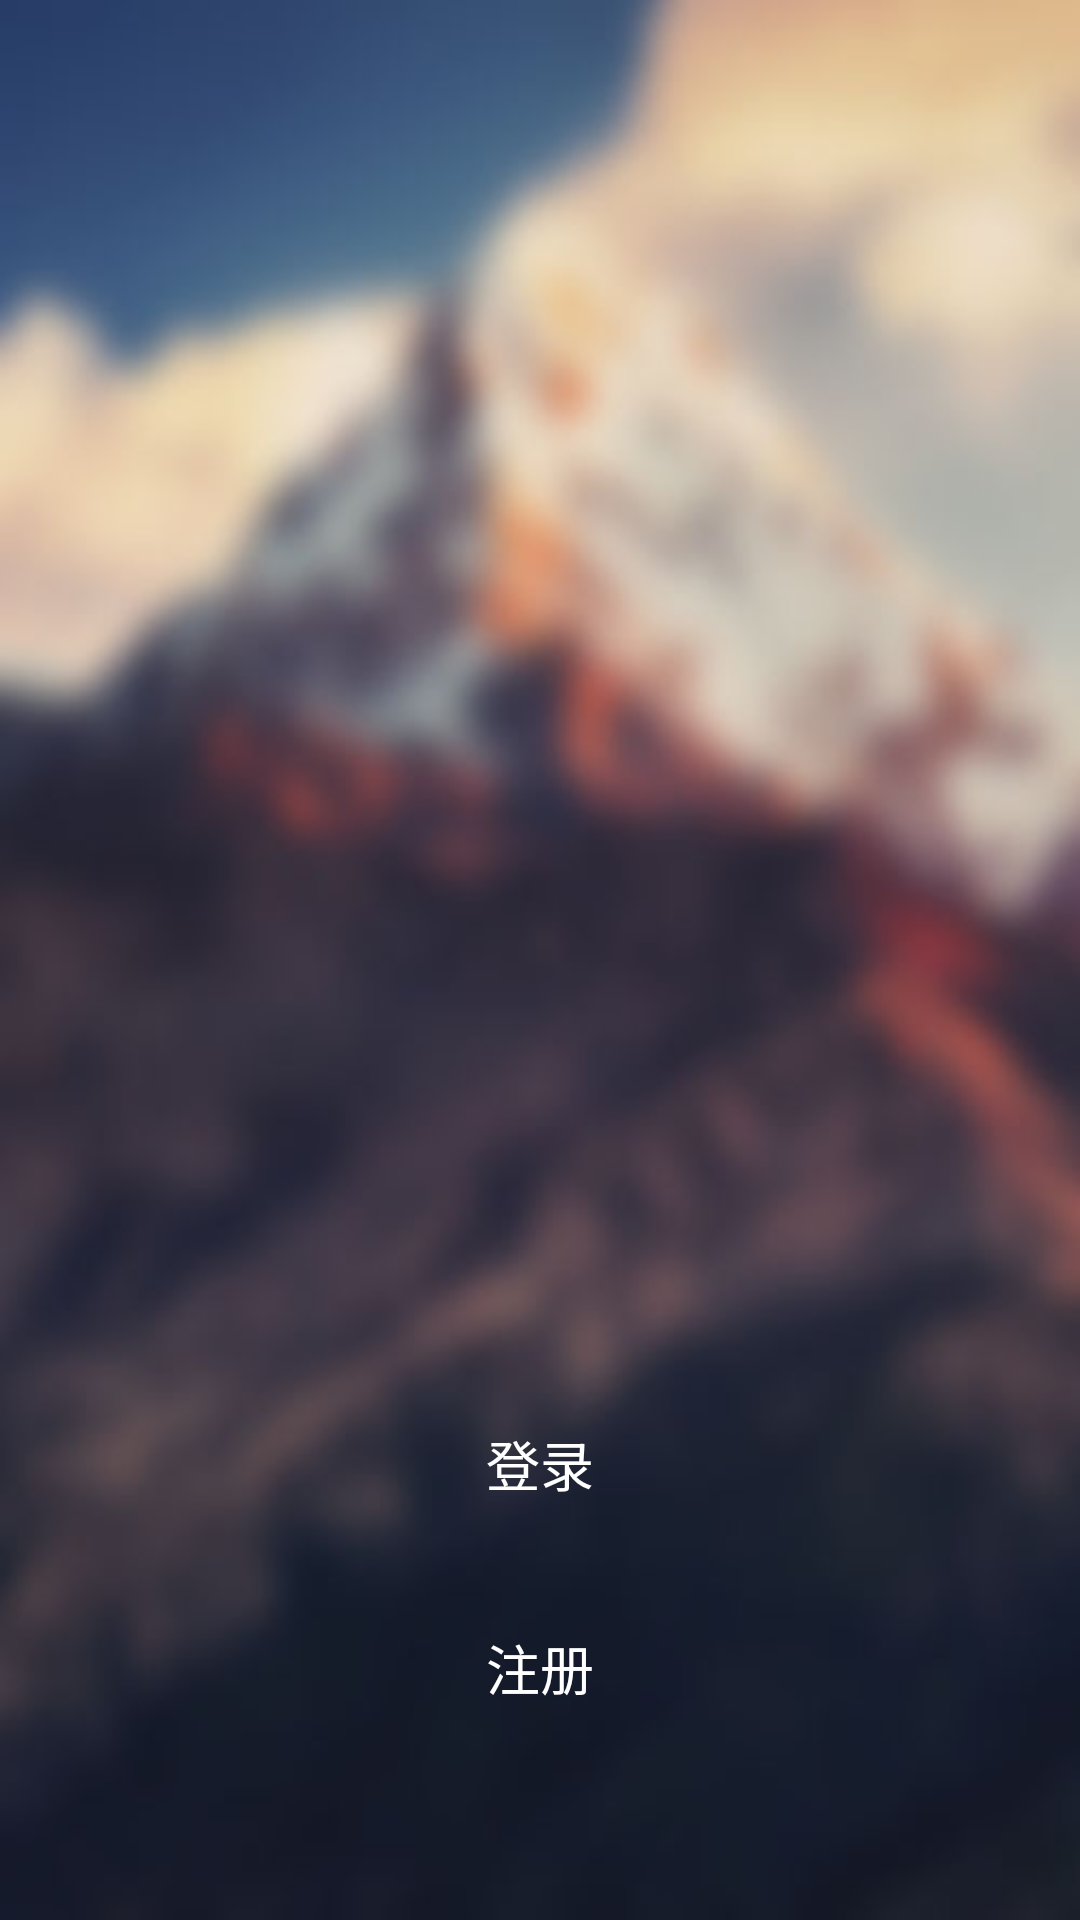

Reconstruct the res/layout file that produces this screen, plus the resources it refers to.
<!-- AndroidManifest.xml: application theme AppTheme -->
<!-- res/layout/activity_main.xml -->
<?xml version="1.0" encoding="utf-8"?>
<LinearLayout xmlns:android="http://schemas.android.com/apk/res/android"
    android:layout_width="match_parent"
    android:layout_height="match_parent"
    android:background="@drawable/background1"
    android:gravity="bottom"
    android:orientation="vertical">

    <Button
        android:id="@+id/first_login"
        android:layout_width="350dp"
        android:layout_height="wrap_content"
        android:layout_gravity="center_horizontal"
        android:layout_marginBottom="20dp"
        android:background="@drawable/loginbutton"
        android:text="登录"
        android:textColor="#ffffff"
        android:textSize="18dp" />

    <Button
        android:id="@+id/first_register"
        android:layout_width="350dp"
        android:layout_height="wrap_content"
        android:layout_gravity="center_horizontal"
        android:layout_marginBottom="60dp"
        android:background="@drawable/zhuce"
        android:text="注册"
        android:textColor="#ffffff"
        android:textSize="18dp" />
</LinearLayout>
<!-- resources referenced by this layout -->
<resources>
  <!-- drawable background1: jpg bitmap (drawable, 38411 bytes) -->
  <style name="AppTheme" parent="Theme.AppCompat.Light.DarkActionBar">
          
          <item name="colorPrimary">@color/colorPrimary</item>
          <item name="colorPrimaryDark">@color/colorPrimaryDark</item>
          <item name="colorAccent">@color/colorAccent</item>
          <item name="colorControlNormal">#d9d9d9</item>
      </style>
  <color name="colorPrimary">#005982</color>
  <color name="colorPrimaryDark">#005982</color>
  <color name="colorAccent">#f7f7f7</color>
</resources>
